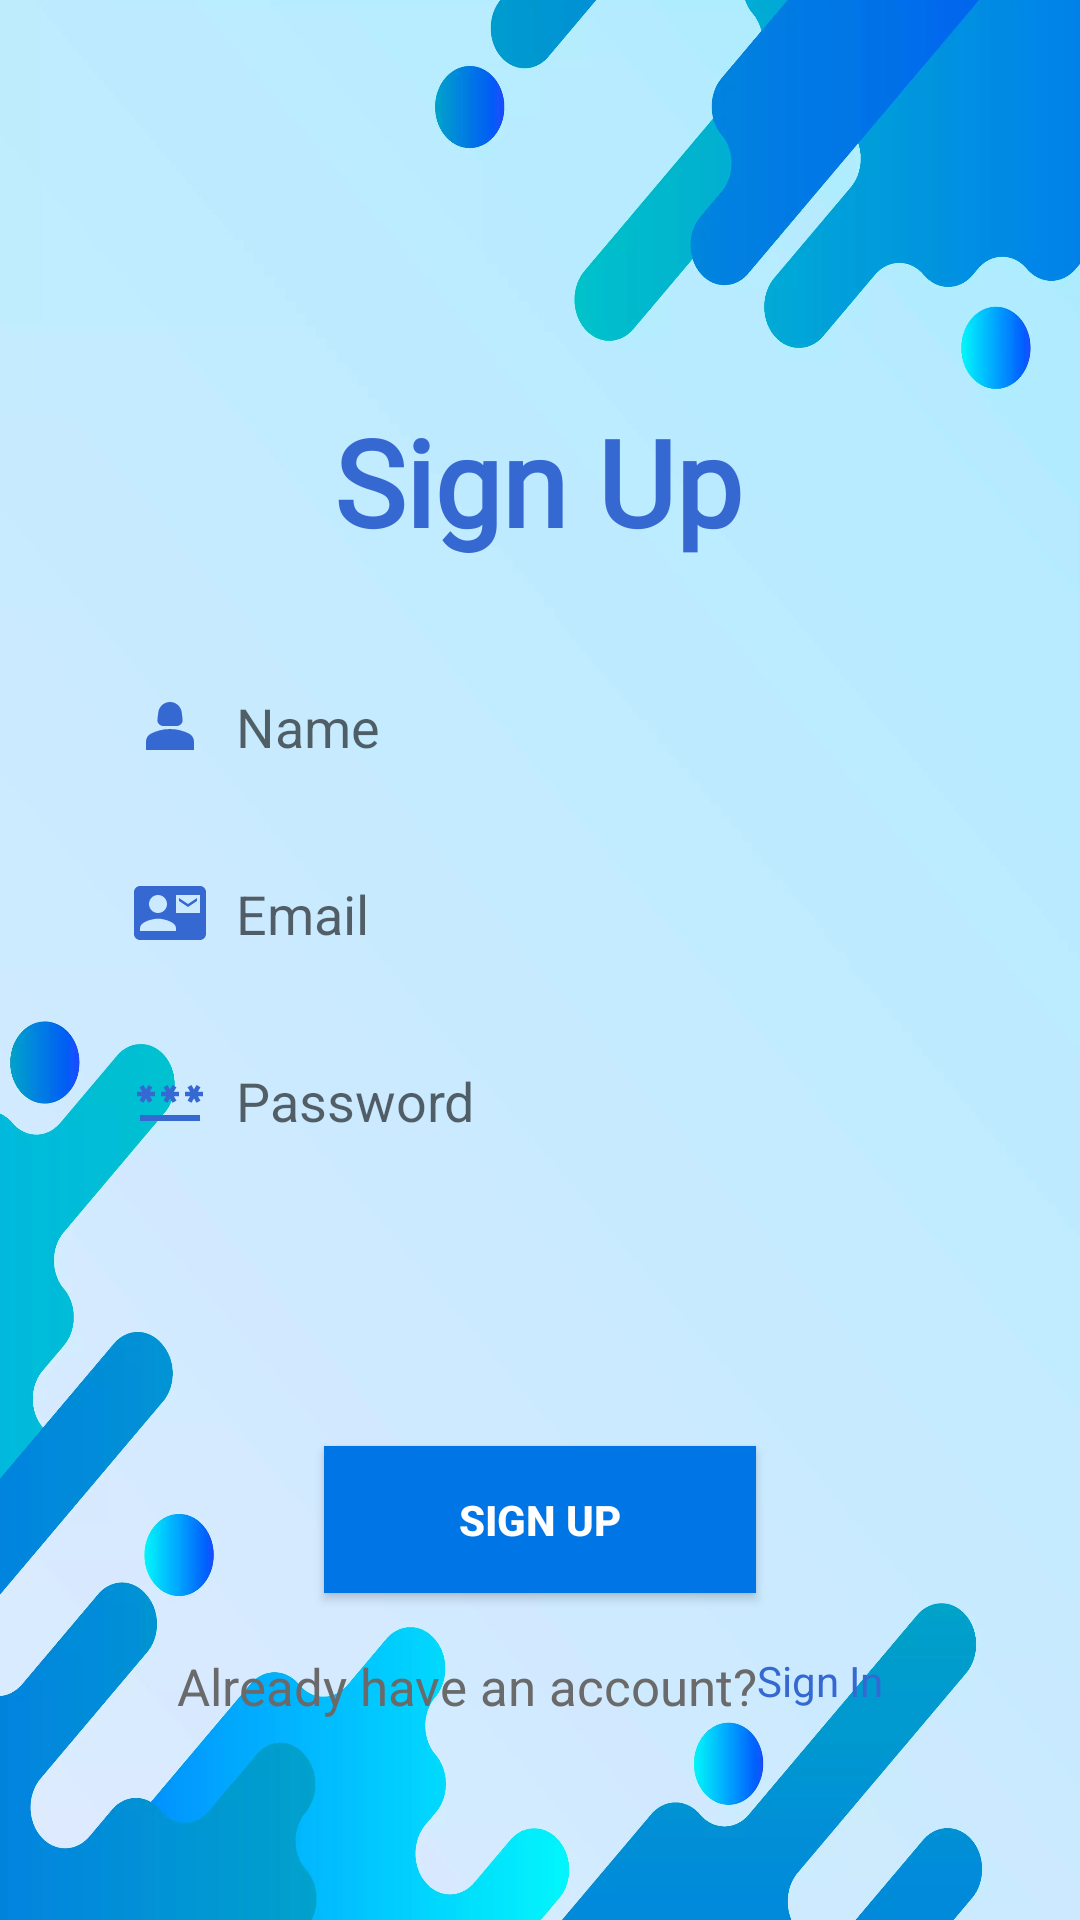

Write the Android layout XML for this screen, with the resource values it uses.
<!-- AndroidManifest.xml: application theme Theme.MyShop -->
<!-- res/layout/activity_register.xml -->
<?xml version="1.0" encoding="utf-8"?>
<androidx.constraintlayout.widget.ConstraintLayout xmlns:android="http://schemas.android.com/apk/res/android"
    xmlns:app="http://schemas.android.com/apk/res-auto"
    xmlns:tools="http://schemas.android.com/tools"
    android:layout_width="match_parent"
    android:layout_height="match_parent"
    tools:context=".activities.Register"
    android:background="@drawable/background">


    <TextView
        android:id="@+id/textView"
        android:layout_width="wrap_content"
        android:layout_height="wrap_content"
        android:fontFamily="@font/aclonica"
        android:text="Sign Up"
        android:textColor="@color/textHeading"
        android:textSize="40sp"
        android:textStyle="bold"
        app:layout_constraintBottom_toBottomOf="parent"
        app:layout_constraintEnd_toEndOf="parent"
        app:layout_constraintHorizontal_bias="0.497"
        app:layout_constraintStart_toStartOf="parent"
        app:layout_constraintTop_toTopOf="parent"
        app:layout_constraintVertical_bias="0.228"
        />

    <EditText
        android:id="@+id/name"
        android:layout_width="300dp"
        android:layout_height="wrap_content"
        android:layout_marginTop="28dp"
        android:background="@drawable/edit_text_bg"
        android:drawableLeft="@drawable/baseline_person_2_24"
        android:drawablePadding="10dp"
        android:elevation="3dp"
        android:hint="Name"
        android:inputType="text"
        android:padding="15dp"
        android:textColor="#6a6a6a"
        app:layout_constraintEnd_toEndOf="parent"
        app:layout_constraintHorizontal_bias="0.495"
        app:layout_constraintStart_toStartOf="parent"
        app:layout_constraintTop_toBottomOf="@+id/textView" />

    <EditText
        android:id="@+id/email"
        android:layout_width="300dp"
        android:layout_height="wrap_content"
        android:layout_marginTop="8dp"
        android:background="@drawable/edit_text_bg"
        android:drawableLeft="@drawable/baseline_email_24"
        android:drawablePadding="10dp"
        android:elevation="3dp"
        android:hint="Email"
        android:inputType="textEmailAddress"
        android:padding="15dp"
        android:textColor="#6a6a6a"
        app:layout_constraintEnd_toEndOf="parent"
        app:layout_constraintHorizontal_bias="0.495"
        app:layout_constraintStart_toStartOf="parent"
        app:layout_constraintTop_toBottomOf="@+id/name" />

    <EditText
        android:id="@+id/password"
        android:layout_width="300dp"
        android:layout_height="wrap_content"
        android:layout_marginTop="8dp"
        android:background="@drawable/edit_text_bg"
        android:drawableLeft="@drawable/baseline_password_24"
        android:drawablePadding="10dp"
        android:elevation="3dp"
        android:hint="Password"
        android:inputType="textPassword"
        android:padding="15dp"
        android:textColor="#6a6a6a"
        app:layout_constraintEnd_toEndOf="parent"
        app:layout_constraintHorizontal_bias="0.495"
        app:layout_constraintStart_toStartOf="parent"
        app:layout_constraintTop_toBottomOf="@+id/email" />

    <androidx.appcompat.widget.AppCompatButton
        android:id="@+id/appCompatButton4"
        android:layout_width="0dp"
        android:layout_height="wrap_content"
        android:layout_marginTop="88dp"
        android:background="@color/button_bg"
        android:padding="15dp"
        android:onClick="signup"
        android:text="Sign Up"
        android:textColor="@color/white"
        android:textStyle="bold"
        app:layout_constraintEnd_toEndOf="parent"
        app:layout_constraintStart_toStartOf="parent"
        app:layout_constraintTop_toBottomOf="@+id/password"
        app:layout_constraintWidth_percent=".4" />

    <TextView
        android:id="@+id/textView2"
        android:layout_width="wrap_content"
        android:layout_height="wrap_content"
        android:text="Already have an account?"
        android:textColor="#6A6A6A"
        android:textSize="17sp"
        app:flow_firstHorizontalBias=".3"
        app:layout_constraintBottom_toBottomOf="parent"
        app:layout_constraintEnd_toEndOf="parent"
        app:layout_constraintHorizontal_bias="0.353"
        app:layout_constraintStart_toStartOf="parent"
        app:layout_constraintTop_toBottomOf="@+id/appCompatButton4"
        app:layout_constraintVertical_bias="0.226" />

    <TextView
        android:id="@+id/signin"
        android:layout_width="wrap_content"
        android:layout_height="wrap_content"
        android:onClick="signin"
        android:text="Sign In"
        android:textColor="@color/textHeading"
        app:layout_constraintBottom_toBottomOf="@+id/textView2"
        app:layout_constraintEnd_toEndOf="parent"
        app:layout_constraintHorizontal_bias="0.0"
        app:layout_constraintStart_toEndOf="@+id/textView2"
        app:layout_constraintTop_toTopOf="@+id/textView2"
        app:layout_constraintVertical_bias="0.0"
        tools:ignore="MissingConstraints" />


</androidx.constraintlayout.widget.ConstraintLayout>
<!-- resources referenced by this layout -->
<resources>
  <color name="button_bg">#0076e6</color>
  <color name="textHeading">#3569D1</color>
  <color name="white">#FFFFFFFF</color>
  <!-- drawable background: webp bitmap (drawable, 77842 bytes) -->
  <!-- drawable baseline_email_24 (drawable) -->
  <vector android:height="24dp" android:tint="#3569D1"
      android:viewportHeight="24" android:viewportWidth="24"
      android:width="24dp" xmlns:android="http://schemas.android.com/apk/res/android">
      <path android:fillColor="@android:color/white" android:pathData="M21,8L21,7l-3,2 -3,-2v1l3,2 3,-2zM22,3L2,3C0.9,3 0,3.9 0,5v14c0,1.1 0.9,2 2,2h20c1.1,0 1.99,-0.9 1.99,-2L24,5c0,-1.1 -0.9,-2 -2,-2zM8,6c1.66,0 3,1.34 3,3s-1.34,3 -3,3 -3,-1.34 -3,-3 1.34,-3 3,-3zM14,18L2,18v-1c0,-2 4,-3.1 6,-3.1s6,1.1 6,3.1v1zM22,12h-8L14,6h8v6z"/>
  </vector>
  <!-- drawable baseline_password_24 (drawable) -->
  <vector android:height="24dp" android:tint="#3569D1"
      android:viewportHeight="24" android:viewportWidth="24"
      android:width="24dp" xmlns:android="http://schemas.android.com/apk/res/android">
      <path android:fillColor="@android:color/white" android:pathData="M2,17h20v2H2V17zM3.15,12.95L4,11.47l0.85,1.48l1.3,-0.75L5.3,10.72H7v-1.5H5.3l0.85,-1.47L4.85,7L4,8.47L3.15,7l-1.3,0.75L2.7,9.22H1v1.5h1.7L1.85,12.2L3.15,12.95zM9.85,12.2l1.3,0.75L12,11.47l0.85,1.48l1.3,-0.75l-0.85,-1.48H15v-1.5h-1.7l0.85,-1.47L12.85,7L12,8.47L11.15,7l-1.3,0.75l0.85,1.47H9v1.5h1.7L9.85,12.2zM23,9.22h-1.7l0.85,-1.47L20.85,7L20,8.47L19.15,7l-1.3,0.75l0.85,1.47H17v1.5h1.7l-0.85,1.48l1.3,0.75L20,11.47l0.85,1.48l1.3,-0.75l-0.85,-1.48H23V9.22z"/>
  </vector>
  <!-- drawable baseline_person_2_24 (drawable) -->
  <vector android:height="24dp" android:tint="#3569D1"
      android:viewportHeight="24" android:viewportWidth="24"
      android:width="24dp" xmlns:android="http://schemas.android.com/apk/res/android">
      <path android:fillColor="@android:color/white" android:pathData="M18.39,14.56C16.71,13.7 14.53,13 12,13c-2.53,0 -4.71,0.7 -6.39,1.56C4.61,15.07 4,16.1 4,17.22V20h16v-2.78C20,16.1 19.39,15.07 18.39,14.56z"/>
      <path android:fillColor="@android:color/white" android:pathData="M9.78,12h4.44c1.21,0 2.14,-1.06 1.98,-2.26l-0.32,-2.45C15.57,5.39 13.92,4 12,4S8.43,5.39 8.12,7.29L7.8,9.74C7.64,10.94 8.57,12 9.78,12z"/>
  </vector>
  <style name="Theme.MyShop" parent="Base.Theme.MyShop" />
  <style name="Base.Theme.MyShop" parent="Theme.MaterialComponents.DayNight.NoActionBar">
          
          
      </style>
</resources>
